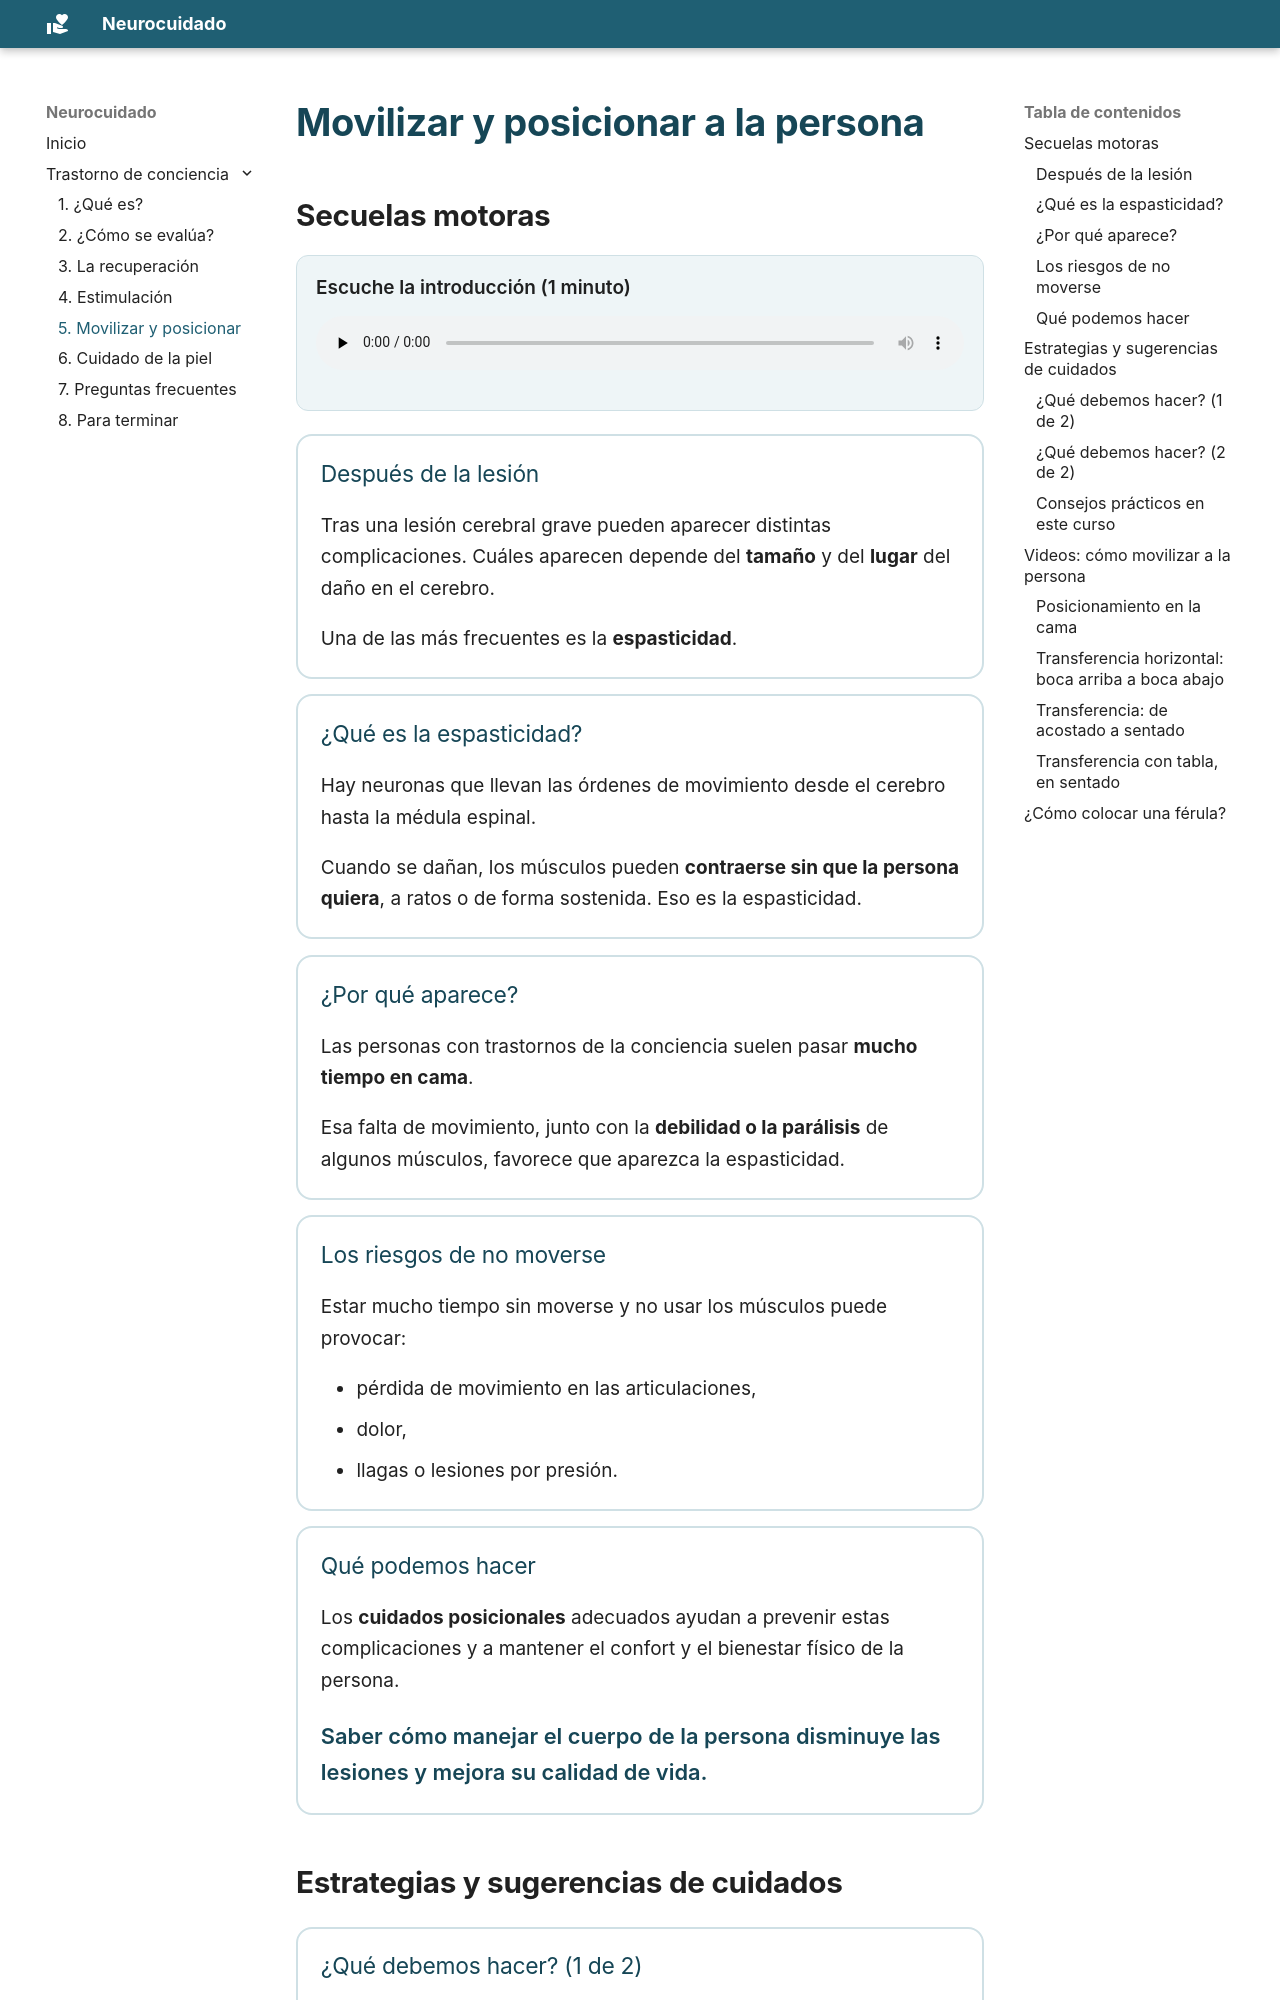

repository: crespomj/neurocuidado · page: trastorno-de-conciencia/05-movilizacion.html · generator: mkdocs

# Movilizar y posicionar a la persona

## Secuelas motoras

<div class="audio" markdown>
Escuche la introducción (1 minuto)

<audio controls preload="none" src="medios/secuelas-motoras.mp3"></audio>
</div>

<!-- Resumen de la presentación "Espasticidad y cuidados posicionales". Validar con el equipo. -->
<div class="tarjetas" markdown>

<div class="tarjeta" markdown>
### Después de la lesión

Tras una lesión cerebral grave pueden aparecer distintas complicaciones. Cuáles aparecen depende del **tamaño** y del **lugar** del daño en el cerebro.

Una de las más frecuentes es la **espasticidad**.
</div>

<div class="tarjeta" markdown>
### ¿Qué es la espasticidad?

Hay neuronas que llevan las órdenes de movimiento desde el cerebro hasta la médula espinal.

Cuando se dañan, los músculos pueden **contraerse sin que la persona quiera**, a ratos o de forma sostenida. Eso es la espasticidad.
</div>

<div class="tarjeta" markdown>
### ¿Por qué aparece?

Las personas con trastornos de la conciencia suelen pasar **mucho tiempo en cama**.

Esa falta de movimiento, junto con la **debilidad o la parálisis** de algunos músculos, favorece que aparezca la espasticidad.
</div>

<div class="tarjeta" markdown>
### Los riesgos de no moverse

Estar mucho tiempo sin moverse y no usar los músculos puede provocar:

- pérdida de movimiento en las articulaciones,
- dolor,
- llagas o lesiones por presión.
</div>

<div class="tarjeta" markdown>
